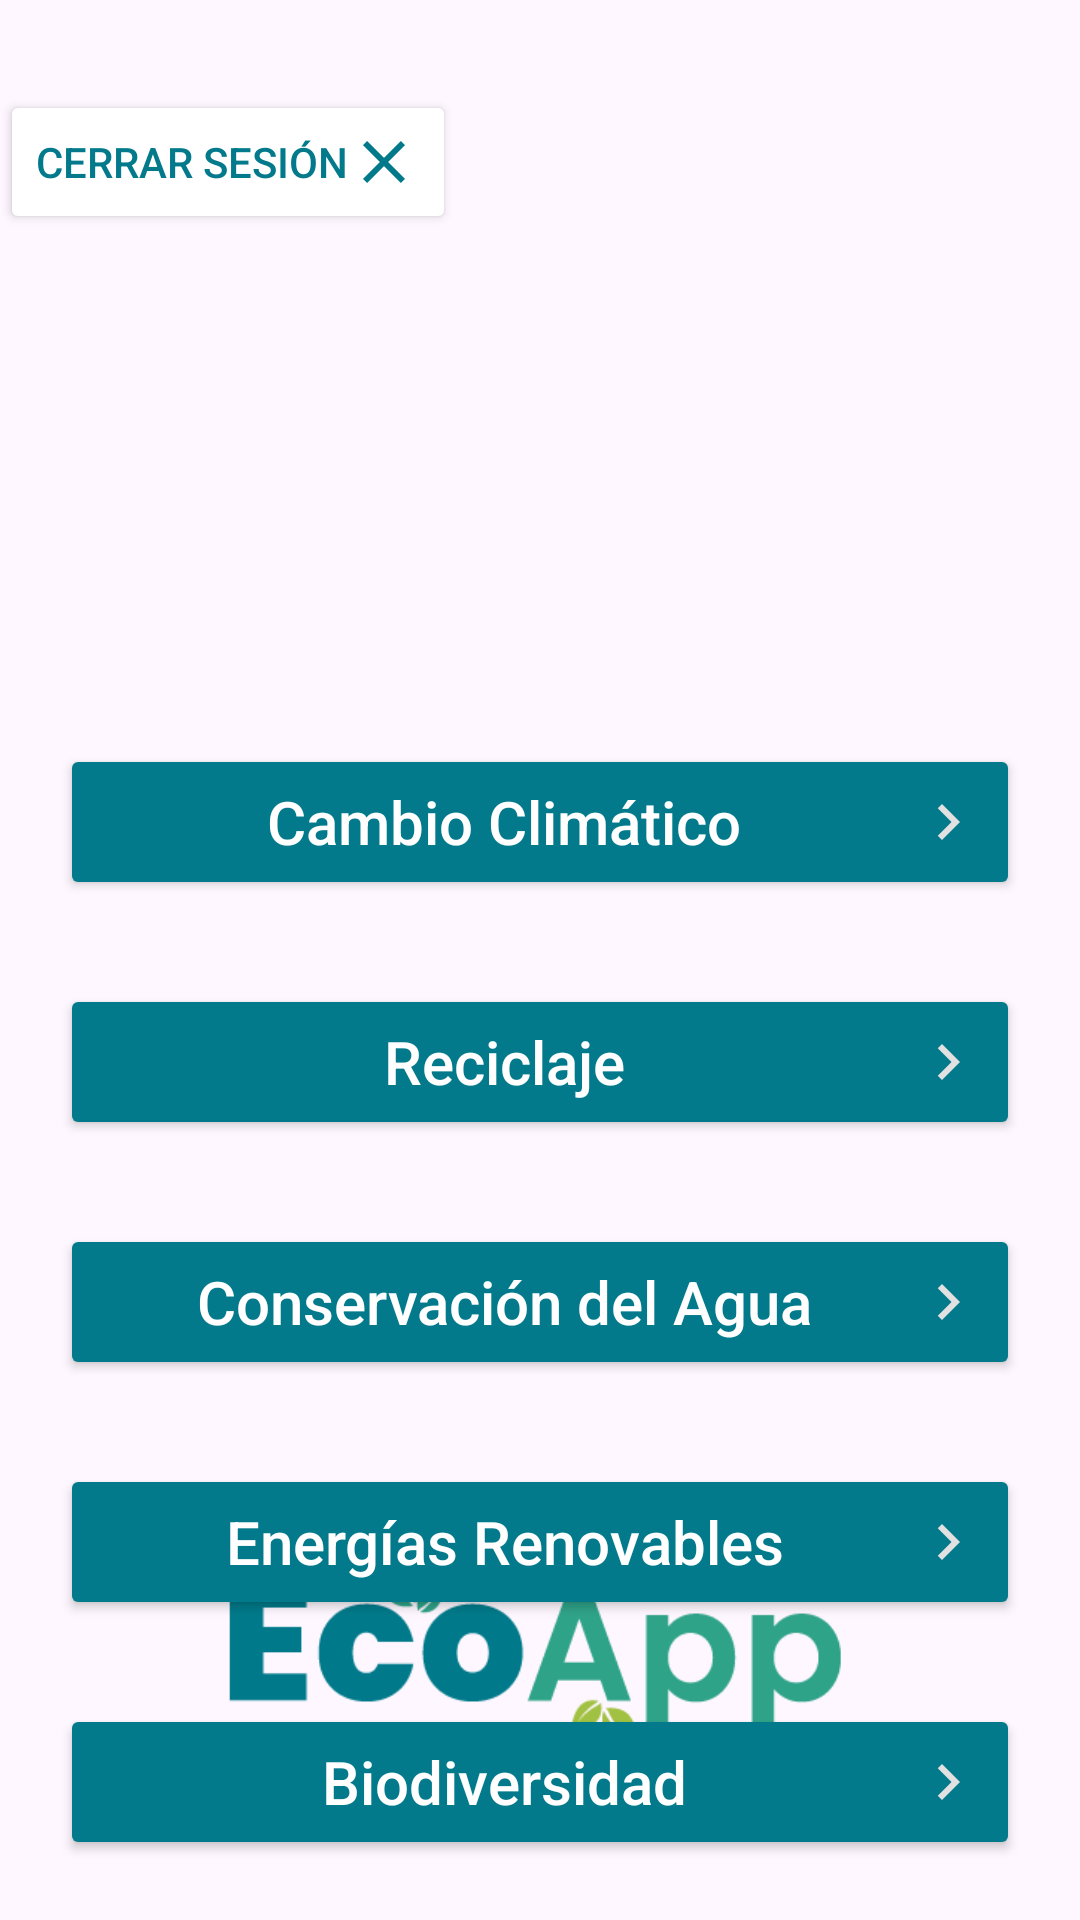

This screen was rendered from an Android layout file. Write that file and the resources it references.
<!-- AndroidManifest.xml: application theme Theme.Conciencia_ecologica -->
<!-- res/layout/activity_menu3.xml -->
<?xml version="1.0" encoding="utf-8"?>
<androidx.constraintlayout.widget.ConstraintLayout xmlns:android="http://schemas.android.com/apk/res/android"
    xmlns:app="http://schemas.android.com/apk/res-auto"
    xmlns:tools="http://schemas.android.com/tools"
    android:id="@+id/main"
    android:layout_width="match_parent"
    android:layout_height="match_parent"
    android:background="@drawable/consciencia"
    tools:context=".Menu3">


    <Button
        android:id="@+id/buttonSalir"
        android:layout_width="wrap_content"
        android:layout_height="wrap_content"
        android:layout_marginTop="30dp"
        android:backgroundTint="@color/white"
        android:drawableEnd="@drawable/baseline_close_24"
        android:text="@string/salir_sesion"
        android:textColor="@color/aquamarine"
        app:cornerRadius="8dp"
        app:layout_constraintEnd_toEndOf="parent"
        app:layout_constraintHorizontal_bias="0.0"
        app:layout_constraintStart_toStartOf="parent"
        app:layout_constraintTop_toTopOf="parent" />

    <Button
        android:id="@+id/buttonCambioClimatico"
        android:layout_width="match_parent"
        android:layout_height="52dp"
        android:layout_marginStart="20dp"
        android:layout_marginTop="248dp"
        android:layout_marginEnd="20dp"
        android:backgroundTint="@color/aquamarine"
        android:drawableEnd="@drawable/vector_navigate_next_white"
        android:hint="@string/climatico"
        android:textColorHint="@color/white"
        android:textSize="20sp"
        app:cornerRadius="12dp"
        app:layout_constraintEnd_toEndOf="parent"
        app:layout_constraintHorizontal_bias="0.0"
        app:layout_constraintStart_toStartOf="parent"
        app:layout_constraintTop_toTopOf="parent" />

    <Button
        android:id="@+id/buttonReciclaje"
        android:layout_width="match_parent"
        android:layout_height="52dp"
        android:layout_marginStart="20dp"
        android:layout_marginTop="28dp"
        android:layout_marginEnd="20dp"
        android:backgroundTint="@color/aquamarine"
        android:drawableEnd="@drawable/vector_navigate_next_white"
        android:hint="@string/reciclaje"
        android:textColorHint="@color/white"
        android:textSize="20sp"
        app:cornerRadius="12dp"
        app:layout_constraintEnd_toEndOf="parent"
        app:layout_constraintHorizontal_bias="0.0"
        app:layout_constraintStart_toStartOf="parent"
        app:layout_constraintTop_toBottomOf="@+id/buttonCambioClimatico" />

    <Button
        android:id="@+id/buttonConservacion"
        android:layout_width="match_parent"
        android:layout_height="52dp"
        android:layout_marginStart="20dp"
        android:layout_marginTop="28dp"
        android:layout_marginEnd="20dp"
        android:backgroundTint="@color/aquamarine"
        android:drawableEnd="@drawable/vector_navigate_next_white"
        android:hint="@string/conservacion"
        android:textColorHint="@color/white"
        android:textSize="20sp"
        app:cornerRadius="12dp"
        app:layout_constraintEnd_toEndOf="parent"
        app:layout_constraintHorizontal_bias="0.0"
        app:layout_constraintStart_toStartOf="parent"
        app:layout_constraintTop_toBottomOf="@+id/buttonReciclaje" />

    <Button
        android:id="@+id/buttonEnergias"
        android:layout_width="match_parent"
        android:layout_height="52dp"
        android:layout_marginStart="20dp"
        android:layout_marginTop="28dp"
        android:layout_marginEnd="20dp"
        android:backgroundTint="@color/aquamarine"
        android:drawableEnd="@drawable/vector_navigate_next_white"
        android:hint="@string/energias"
        android:textColorHint="@color/white"
        android:textSize="20sp"
        app:cornerRadius="12dp"
        app:layout_constraintEnd_toEndOf="parent"
        app:layout_constraintHorizontal_bias="0.0"
        app:layout_constraintStart_toStartOf="parent"
        app:layout_constraintTop_toBottomOf="@+id/buttonConservacion" />

    <Button
        android:id="@+id/buttonBiodiversidad"
        android:layout_width="match_parent"
        android:layout_height="52dp"
        android:layout_marginStart="20dp"
        android:layout_marginTop="28dp"
        android:layout_marginEnd="20dp"
        android:backgroundTint="@color/aquamarine"
        android:drawableEnd="@drawable/vector_navigate_next_white"
        android:hint="@string/biodiversidad"
        android:textColorHint="@color/white"
        android:textSize="20sp"
        app:cornerRadius="12dp"
        app:layout_constraintEnd_toEndOf="parent"
        app:layout_constraintHorizontal_bias="0.0"
        app:layout_constraintStart_toStartOf="parent"
        app:layout_constraintTop_toBottomOf="@+id/buttonEnergias" />

    <Button
        android:id="@+id/buttonMarketplace"
        android:layout_width="match_parent"
        android:layout_height="52dp"
        android:layout_marginStart="20dp"
        android:layout_marginTop="28dp"
        android:layout_marginEnd="20dp"
        android:backgroundTint="@color/aquamarine"
        android:drawableEnd="@drawable/vector_navigate_next_white"
        android:hint="@string/marketplace"
        android:textColorHint="@color/white"
        android:textSize="20sp"
        app:cornerRadius="12dp"
        app:layout_constraintEnd_toEndOf="parent"
        app:layout_constraintStart_toStartOf="parent"
        app:layout_constraintTop_toBottomOf="@+id/buttonBiodiversidad" />

    <ImageView
        android:id="@+id/logo"
        android:layout_width="250dp"
        android:layout_height="75dp"
        android:layout_marginBottom="50dp"
        android:contentDescription="@string/menu"
        app:layout_constraintBottom_toBottomOf="parent"
        app:layout_constraintEnd_toEndOf="parent"
        app:layout_constraintHorizontal_bias="0.496"
        app:layout_constraintStart_toStartOf="parent"
        app:srcCompat="@drawable/logo_ecoapp" />


</androidx.constraintlayout.widget.ConstraintLayout>
<!-- resources referenced by this layout -->
<resources>
  <color name="aquamarine">#037a8b</color>
  <color name="white">#FFFFFFFF</color>
  <!-- drawable baseline_close_24 (drawable) -->
  <vector xmlns:android="http://schemas.android.com/apk/res/android" android:height="24dp" android:tint="#007A8A" android:viewportHeight="24" android:viewportWidth="24" android:width="24dp">
        
      <path android:fillColor="@android:color/white" android:pathData="M19,6.41L17.59,5 12,10.59 6.41,5 5,6.41 10.59,12 5,17.59 6.41,19 12,13.41 17.59,19 19,17.59 13.41,12z"/>
      
  </vector>
  <!-- drawable logo_ecoapp: png bitmap (drawable, 5958 bytes) -->
  <!-- drawable vector_navigate_next_white (drawable) -->
  <vector xmlns:android="http://schemas.android.com/apk/res/android" android:autoMirrored="true" android:height="24dp" android:tint="#E1E1E1" android:viewportHeight="24" android:viewportWidth="24" android:width="24dp">
        
      <path android:fillColor="@android:color/white" android:pathData="M10,6L8.59,7.41 13.17,12l-4.58,4.59L10,18l6,-6z"/>
      
  </vector>
  <string name="biodiversidad">Biodiversidad</string>
  <string name="climatico">Cambio Climático</string>
  <string name="conservacion">Conservación del Agua</string>
  <string name="energias">Energías Renovables</string>
  <string name="marketplace">Marketplace</string>
  <string name="menu">menu principal</string>
  <string name="reciclaje">Reciclaje</string>
  <string name="salir_sesion">Cerrar Sesión</string>
  <style name="Theme.Conciencia_ecologica" parent="Base.Theme.Conciencia_ecologica" />
  <style name="Base.Theme.Conciencia_ecologica" parent="Theme.Material3.DayNight.NoActionBar">
          
          
      </style>
</resources>
